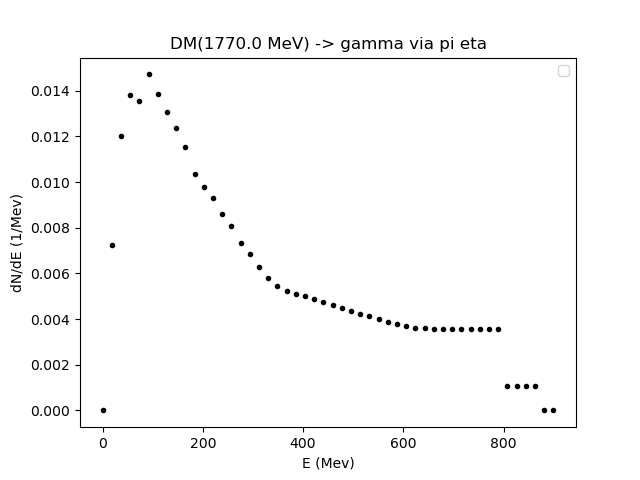

The table this chart was drawn from, first rows:
0.01, 18.36289737213756, 36.715794744275115, 55.06869211641267, 73.42158948855024, 91.7744868606878, 110.12738423282535, 128.4802816049629, 146.83317897710046, 165.18607634923802, 183.53897372137558, 201.89187109351315, 220.24476846565068, 238.59766583778824, 256.9505632099258, 275.3034605820634, 293.6563579542009, 312.00925532633846, 330.36215269847605, 348.7150500706136, 367.0679474427512, 385.4208448148887, 403.7737421870263, 422.12663955916383
0.0, 0.007247, 0.01203, 0.01383, 0.01353, 0.01471, 0.01387, 0.01309, 0.01238, 0.01152, 0.01037, 0.009762, 0.009299, 0.008589, 0.008055, 0.007352, 0.006838, 0.006299, 0.005819, 0.005428, 0.005234, 0.005116, 0.004993, 0.004861
